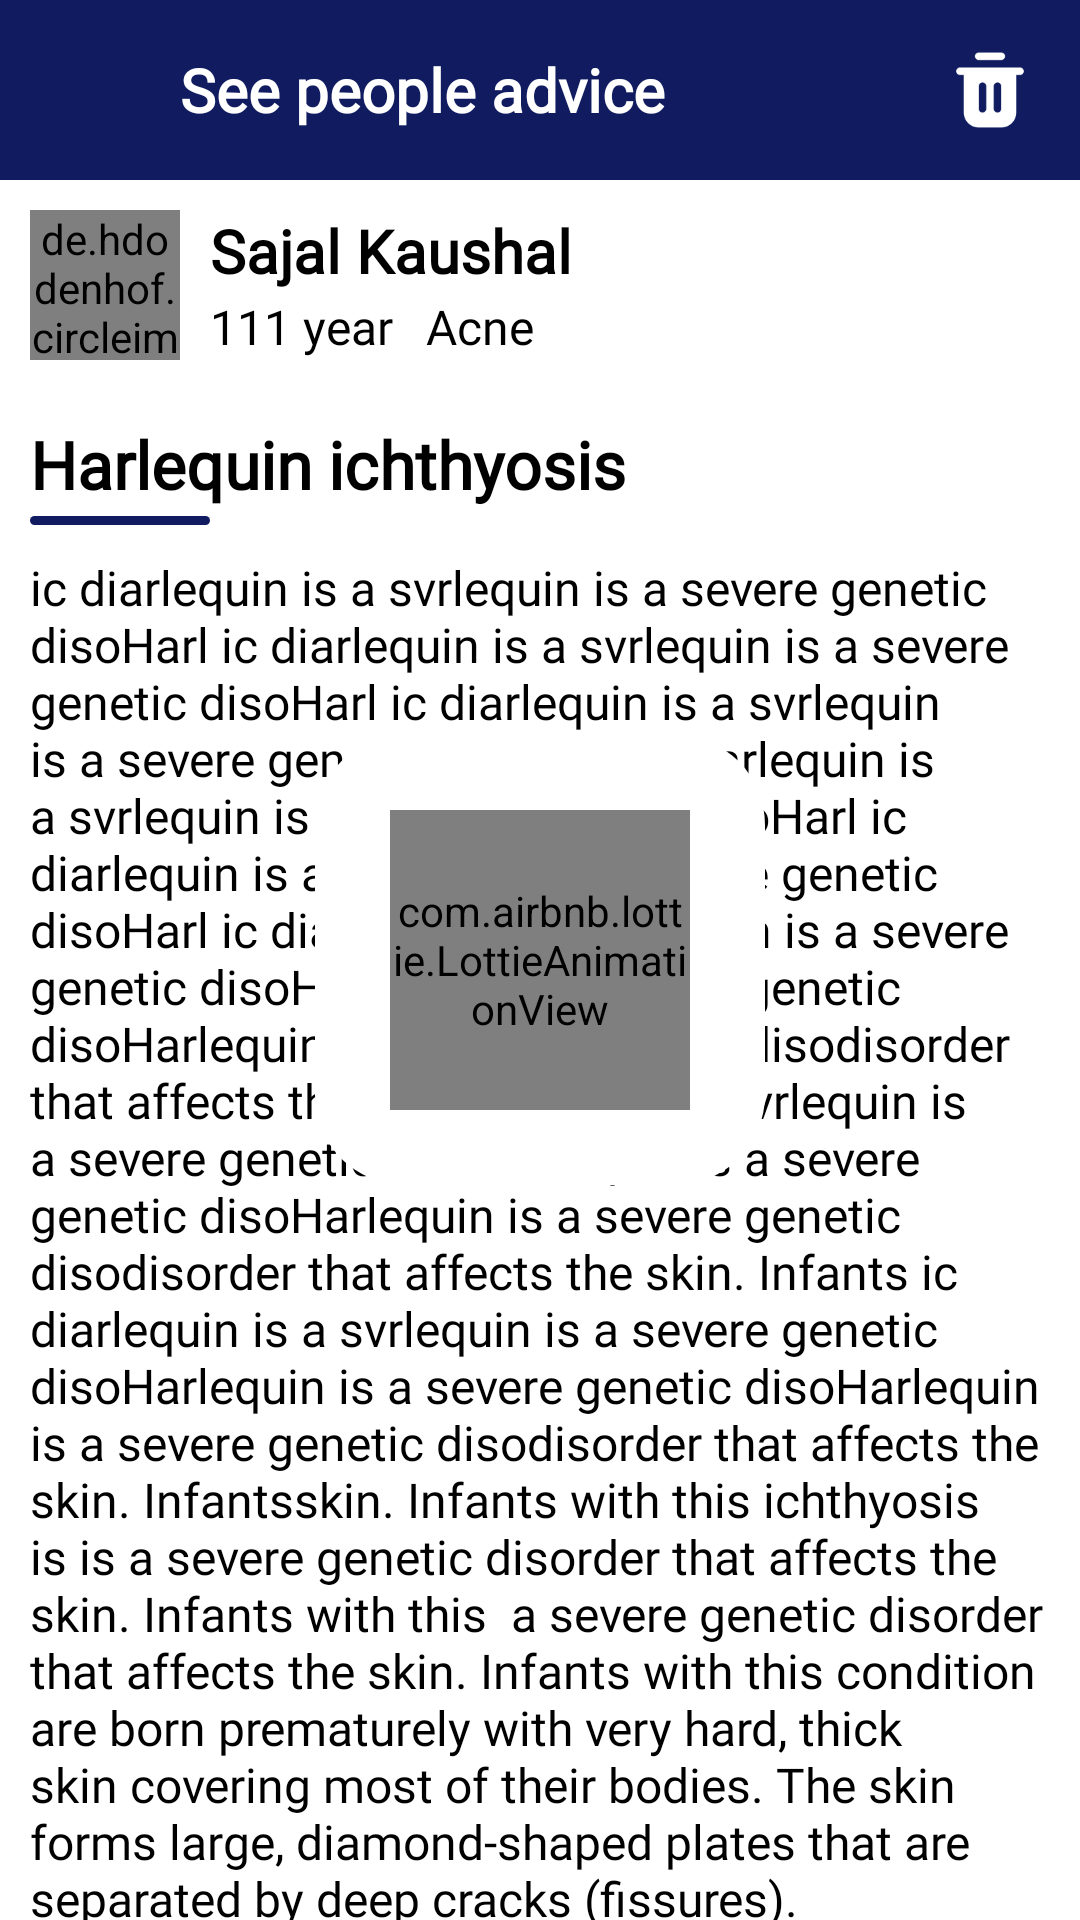

Reconstruct the res/layout file that produces this screen, plus the resources it refers to.
<!-- AndroidManifest.xml: application theme Theme.HumanDisClass -->
<!-- res/layout/activity_see_advice.xml -->
<?xml version="1.0" encoding="utf-8"?>
<RelativeLayout xmlns:android="http://schemas.android.com/apk/res/android"
    xmlns:tools="http://schemas.android.com/tools"
    android:layout_width="match_parent"
    android:layout_height="match_parent"
    xmlns:app="http://schemas.android.com/apk/res-auto"
    tools:context=".Activity.SeeAdviceActivity">
 <ScrollView
     android:layout_width="match_parent"
     android:scrollbars="none"
     android:layout_height="match_parent">

     <RelativeLayout
         android:layout_width="match_parent"
         android:layout_height="wrap_content">

         <FrameLayout
             android:id="@+id/frame_toolbar_see_advice"
             android:layout_width="match_parent"
             android:layout_height="60dp"
             android:background="@color/color_main">

             <ImageView
                 android:id="@+id/back_act_see_adv"
                 android:layout_width="30dp"
                 android:layout_height="30dp"
                 android:layout_gravity="center_vertical"
                 android:layout_marginStart="10dp"
                 android:background="@drawable/ic_arrow_back_white" />

             <TextView
                 android:layout_width="wrap_content"
                 android:layout_height="wrap_content"
                 android:layout_gravity="center_vertical"
                 android:layout_marginStart="60dp"
                 android:fontFamily="@font/varela_round"
                 android:gravity="center_vertical"
                 android:text="See people advice"
                 android:textColor="@color/white"
                 android:textSize="20dp"
                 android:textStyle="bold" />

             <ImageView
                 android:id="@+id/delete_advice"
                 android:layout_width="30dp"
                 android:layout_height="30dp"
                 android:layout_gravity="end|center_vertical"
                 android:layout_marginEnd="15dp"
                 android:src="@drawable/trash" />

         </FrameLayout>

         <de.hdodenhof.circleimageview.CircleImageView
             android:id="@+id/commentimage_seeadvice"
             android:layout_width="50dp"
             android:layout_height="50dp"
             android:layout_below="@+id/frame_toolbar_see_advice"
             android:layout_marginStart="10dp"
             android:layout_marginTop="10dp"
             android:src="@color/black" />

         <TextView
             android:id="@+id/commentname_seeadvice"
             android:layout_width="match_parent"
             android:layout_height="28dp"
             android:layout_below="@+id/frame_toolbar_see_advice"
             android:layout_marginStart="70dp"
             android:layout_marginTop="10dp"
             android:fontFamily="@font/varela_round"
             android:text="Sajal Kaushal"
             android:textColor="@color/black"
             android:textSize="20dp"
             android:textStyle="bold" />

         <FrameLayout
             android:id="@+id/frame_comment_age"
             android:layout_width="wrap_content"
             android:layout_height="wrap_content"
             android:layout_below="@+id/commentname_seeadvice"
             android:layout_marginStart="70dp">

             <TextView
                 android:id="@+id/commonyear_seeadvice"
                 android:layout_width="70dp"
                 android:layout_height="23dp"
                 android:fontFamily="@font/varela_round"
                 android:text="111 year"
                 android:textColor="@color/black"
                 android:textSize="16dp" />

             <TextView
                 android:id="@+id/disease_seeadvice"
                 android:layout_width="match_parent"
                 android:layout_height="23dp"
                 android:layout_marginStart="72dp"
                 android:fontFamily="@font/varela_round"
                 android:text="Acne"
                 android:textColor="@color/black"
                 android:textSize="16dp" />
         </FrameLayout>

         <TextView
             android:id="@+id/commentdisname_seeadvice"
             android:layout_width="wrap_content"
             android:layout_height="30dp"
             android:layout_below="@+id/commentimage_seeadvice"
             android:layout_marginStart="10dp"
             android:layout_marginTop="20dp"
             android:fontFamily="@font/varela_round"
             android:text="Harlequin ichthyosis"
             android:textColor="@color/black"
             android:textSize="22dp"
             android:textStyle="bold" />

         <View
             android:id="@+id/view_information_see_advice"
             android:layout_width="60dp"
             android:layout_height="3dp"
             android:layout_below="@+id/commentdisname_seeadvice"
             android:layout_marginStart="10dp"
             android:layout_marginTop="2dp"
             android:background="@drawable/round_line_maincolor" />

         <TextView
             android:id="@+id/commentdisdisc_seeadvice"
             android:layout_width="match_parent"
             android:layout_height="wrap_content"
             android:layout_below="@+id/view_information_see_advice"
             android:layout_marginStart="10dp"
             android:layout_marginTop="10dp"
             android:layout_marginEnd="10dp"
             android:fontFamily="@font/varela_round"
             android:text="ic diarlequin is a svrlequin is a severe genetic disoHarl ic diarlequin is a svrlequin is a severe genetic disoHarl ic diarlequin is a svrlequin is a severe genetic disoHarl ic diarlequin is a svrlequin is a severe genetic disoHarl ic diarlequin is a svrlequin is a severe genetic disoHarl ic diarlequin is a svrlequin is a severe genetic disoHarlequin is a severe genetic disoHarlequin is a severe genetic disodisorder that affects the ic diarlequin is a svrlequin is a severe genetic disoHarlequin is a severe genetic disoHarlequin is a severe genetic disodisorder that affects the skin. Infants ic diarlequin is a svrlequin is a severe genetic disoHarlequin is a severe genetic disoHarlequin is a severe genetic disodisorder that affects the skin. Infantsskin. Infants with this ichthyosis is is a severe genetic disorder that affects the skin. Infants with this  a severe genetic disorder that affects the skin. Infants with this condition are born prematurely with very hard, thick skin covering most of their bodies. The skin forms large, diamond-shaped plates that are separated by deep cracks (fissures)."
             android:textColor="@color/black"
             android:textSize="16dp" />


         <FrameLayout
             android:id="@+id/add_scantodisease_seeadvice"
             android:layout_width="match_parent"
             android:layout_height="170dp"
             android:layout_below="@+id/commentdisdisc_seeadvice"
             android:layout_marginHorizontal="20dp"
             android:layout_marginBottom="20dp"
             android:layout_marginTop="40dp"
             android:background="@drawable/corner">

             <RelativeLayout
                 android:layout_width="wrap_content"
                 android:layout_height="wrap_content">

                 <ImageView
                     android:layout_width="160dp"
                     android:layout_height="match_parent"
                     android:layout_alignParentEnd="true"
                     android:src="@drawable/doctor_skin_2" />

                 <TextView
                     android:id="@+id/scan_skin_disease"
                     android:layout_width="wrap_content"
                     android:layout_height="wrap_content"
                     android:layout_marginStart="20dp"
                     android:layout_marginTop="15dp"
                     android:fontFamily="@font/varela_round"
                     android:text="Scan skin diseases and"
                     android:textColor="@color/white"
                     android:textSize="20dp"
                     android:textStyle="bold" />

                 <TextView
                     android:id="@+id/scan_skin_disease_2"
                     android:layout_width="wrap_content"
                     android:layout_height="wrap_content"
                     android:layout_below="@+id/scan_skin_disease"
                     android:layout_marginStart="20dp"
                     android:fontFamily="@font/varela_round"
                     android:text="get information"
                     android:textColor="@color/white"
                     android:textSize="20dp"
                     android:textStyle="bold" />

                 <ImageView
                     android:layout_width="20dp"
                     android:layout_height="20dp"
                     android:layout_below="@+id/scan_skin_disease_2"
                     android:layout_marginStart="20dp"
                     android:layout_marginTop="15dp"
                     android:src="@drawable/ic_check_circle" />

                 <TextView
                     android:id="@+id/more_than_50"
                     android:layout_width="wrap_content"
                     android:layout_height="wrap_content"
                     android:layout_below="@id/scan_skin_disease_2"
                     android:layout_marginStart="43dp"
                     android:layout_marginTop="18dp"
                     android:fontFamily="@font/varela_round"
                     android:text="More than 50+ disease classified"
                     android:textColor="@color/white"
                     android:textSize="10dp" />

                 <com.google.android.material.button.MaterialButton
                     android:id="@+id/getstartedseeadvicebotton"
                     android:layout_width="wrap_content"
                     android:layout_height="38dp"
                     android:layout_below="@+id/more_than_50"
                     android:layout_marginStart="25dp"
                     android:layout_marginTop="15dp"
                     android:backgroundTint="#275DD9"
                     android:text="Get started" />
             </RelativeLayout>
         </FrameLayout>
     </RelativeLayout>
 </ScrollView>
    <FrameLayout
        android:id="@+id/frame_delete_seeadvice"
        android:layout_width="150dp"
        android:layout_height="150dp"
        android:layout_centerInParent="true"
        android:background="@drawable/emailverifybutton"
        android:visibility="visible">

        <com.airbnb.lottie.LottieAnimationView
            android:id="@+id/lottie_delete_seeadvice"
            android:layout_width="100dp"
            android:layout_height="100dp"
            android:layout_gravity="center"
            app:lottie_autoPlay="true"
            app:lottie_loop="true"
            app:lottie_rawRes="@raw/deletebin2"
            app:lottie_speed="3" />
    </FrameLayout>
</RelativeLayout>
<!-- resources referenced by this layout -->
<resources>
  <color name="black">#FF000000</color>
  <color name="color_main">#101C5F</color>
  <color name="white">#FFFFFFFF</color>
  <!-- drawable corner (drawable) -->
  <?xml version="1.0" encoding="utf-8"?>
  <shape  android:shape="rectangle" xmlns:android="http://schemas.android.com/apk/res/android">
  <solid android:color="#101C5F"/>
       <corners
          android:topLeftRadius="10dp"
          android:topRightRadius="10dp"
          android:bottomLeftRadius="10dp"
          android:bottomRightRadius="10dp"/>
  </shape>
  <!-- drawable doctor_skin_2: png bitmap (drawable-v24, 360122 bytes) -->
  <!-- drawable emailverifybutton (drawable) -->
  <?xml version="1.0" encoding="utf-8"?>
  <shape xmlns:android="http://schemas.android.com/apk/res/android"
      android:shape="rectangle">
  
      <solid android:color="#FFFFFF"/>
  
      <corners android:radius="30dp"/>
  </shape>
      
  <!-- drawable ic_check_circle (drawable) -->
  <vector android:height="24dp" android:tint="#275DD9"
      android:viewportHeight="24" android:viewportWidth="24"
      android:width="24dp" xmlns:android="http://schemas.android.com/apk/res/android">
      <path android:fillColor="@android:color/white" android:pathData="M12,2C6.48,2 2,6.48 2,12s4.48,10 10,10 10,-4.48 10,-10S17.52,2 12,2zM10,17l-5,-5 1.41,-1.41L10,14.17l7.59,-7.59L19,8l-9,9z"/>
  </vector>
  <!-- drawable round_line_maincolor (drawable) -->
  <?xml version="1.0" encoding="utf-8"?>
  <shape xmlns:android="http://schemas.android.com/apk/res/android"
      android:shape="rectangle">
  
      <solid android:color="@color/color_main"/>
  
      <corners android:radius="360dp" />
  </shape>
      
  <!-- drawable trash: png bitmap (drawable-v24, 2759 bytes) -->
  <style name="Theme.HumanDisClass" parent="Theme.MaterialComponents.DayNight.NoActionBar">
          <item name="android:autofilledHighlight" tools:targetApi="o">@android:color/transparent</item>
          <item name="android:background">@android:color/transparent</item>
          
          <item name="colorPrimary">@color/purple_500</item>
          <item name="colorPrimaryVariant">@color/purple_700</item>
          <item name="colorOnPrimary">@color/white</item>
          
          <item name="colorSecondary">@color/teal_200</item>
          <item name="colorSecondaryVariant">@color/teal_700</item>
          <item name="colorOnSecondary">@color/black</item>
          
          <item name="android:statusBarColor" tools:targetApi="l">#220006</item>
          
      </style>
  <color name="purple_500">#FF6200EE</color>
  <color name="purple_700">#FF3700B3</color>
  <color name="teal_200">#FF03DAC5</color>
  <color name="teal_700">#FF018786</color>
</resources>
